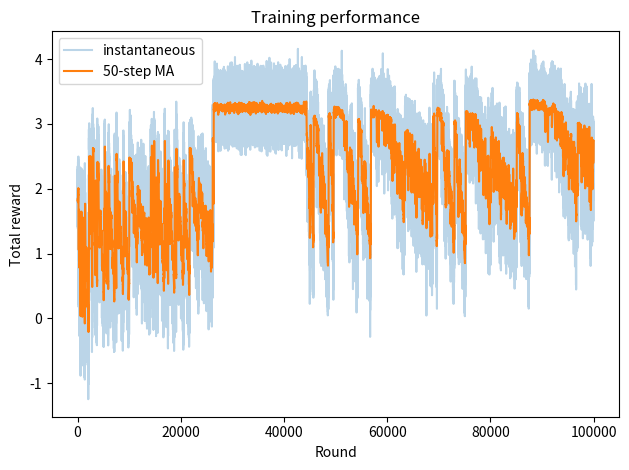

Reproduce this figure in Python.
# -*- coding: utf-8 -*-
r"""
Spatial Combinatorial MAB — fast implementation with **UCB + ε‑greedy**.
----------------------------------------------------------------------------
* Vectorised reward computation                                      (fast)
* Subset cache or Monte‑Carlo fallback                               (scales)
* Upper‑Confidence‑Bound exploration                                 (smart)
* Extra decaying‑ε factor (γ / t)                                    (option)

Set ``gamma = 0``  → pure‑UCB  
Set ``gamma > 0``  → ε‑greedy‑with‑UCB hybrid
"""

from __future__ import annotations

import math
from dataclasses import dataclass
from itertools import combinations
from typing import Iterable, Sequence, Tuple, Optional, Dict

import numpy as np
import numpy.typing as npt

# --------------------------------------------------------------------------- #
# helpers
# --------------------------------------------------------------------------- #
def all_subsets_of_size(n: int, k: int) -> Iterable[Tuple[int, ...]]:
    """Yield every unordered k‑subset of ``range(n)``."""
    if not (0 <= k <= n):
        raise ValueError("Need 0 ≤ k ≤ n.")
    return combinations(range(n), k)


# --------------------------------------------------------------------------- #
# environment
# --------------------------------------------------------------------------- #
class SpatialMABEnvironment:
    """1‑D spatial combinatorial MAB simulator."""

    def __init__(
        self,
        *,
        n: int,
        k: int,
        x_true: npt.NDArray[np.floating],
        mu_true: npt.NDArray[np.floating],
        sigma_true: npt.NDArray[np.floating],
        lambda_true: float = 1.0,
        beta_true: float = 1.0,
        seed: Optional[int] = None,
    ) -> None:
        if (
            x_true.shape != (n,)
            or mu_true.shape != (n,)
            or sigma_true.shape != (n,)
        ):
            raise ValueError("x_true, mu_true and sigma_true must be shape (n,).")

        self.n, self.k = int(n), int(k)
        self.x_true = x_true.astype(float)
        self.mu_true = mu_true.astype(float)
        self.sigma_true = sigma_true.astype(float)
        self.lambda_true = float(lambda_true)
        self.beta_true = float(beta_true)

        self.rng = np.random.default_rng(seed)

    # --------------------------------------------------------------------- #
    def play_subset(self, subset: Sequence[int]) -> Tuple[np.ndarray, float]:
        subset = np.asarray(subset, dtype=int)
        if subset.size != self.k or np.unique(subset).size != self.k:
            raise ValueError(f"Provide exactly {self.k} distinct indices.")

        x_bar = self.x_true[subset].mean()
        base = self.rng.normal(self.mu_true[subset], self.sigma_true[subset])
        penalties = self.lambda_true * np.abs(self.x_true[subset] - x_bar) ** self.beta_true
        rewards = base - penalties
        return rewards, float(rewards.sum())


# --------------------------------------------------------------------------- #
# agent‑side helpers
# --------------------------------------------------------------------------- #
def init_agent_estimates(
    *,
    agent_type: str,
    true_mu: npt.NDArray[np.floating],
    true_x: npt.NDArray[np.floating],
    params: dict | None = None,
    rng: np.random.Generator | None = None,
) -> Tuple[np.ndarray, np.ndarray]:
    """Construct noisy priors (μ̂, x̂) for common agent archetypes."""
    rng = np.random.default_rng() if rng is None else rng
    params = params or {}
    n = true_mu.size

    if agent_type == "naive":
        return np.zeros(n), np.zeros(n)

    if agent_type == "single_noisy":
        sigma = params.get("sigma", 0.3)
        return rng.normal(true_mu, sigma), rng.normal(true_x, sigma)

    if agent_type == "sep_noisy":
        return (
            rng.normal(true_mu, params.get("sigma_mu", 0.2)),
            rng.normal(true_x, params.get("sigma_x", 0.4)),
        )

    if agent_type == "dist_based":
        agent_loc = params.get("agent_loc", 0.0)
        dist = np.abs(true_x - agent_loc)
        sigmas = params.get("noise_min", 0.1) + params.get("noise_slope", 0.2) * dist
        return rng.normal(true_mu, sigmas), rng.normal(true_x, sigmas)

    raise ValueError(f"Unknown agent_type={agent_type!r}.")


# --------------------------------------------------------------------------- #
# subset‑selection strategy:  UCB  +  ε‑greedy
# --------------------------------------------------------------------------- #
@dataclass
class UCBSubsetStrategy:
    """
    Upper‑Confidence‑Bound policy on the *subset* space with optional ε‑greedy
    exploration.

    Parameters
    ----------
    ucb_c : float
        Exploration constant used in the UCB bonus term
        ``c * sqrt(log t / N_t(S))``.
    gamma : float
        Coefficient for the decaying ε schedule ``ε_t = min(gamma / t, 1)``.
        *Set to 0 for pure UCB*.
    """

    est_mu: npt.NDArray[np.floating]
    est_x: npt.NDArray[np.floating]
    est_lambda: float
    k: int
    ucb_c: float = 1.0
    gamma: float = 0.0
    beta: float = 1.0
    rng: np.random.Generator | None = None
    max_cached_subsets: int = 100_000
    sample_budget: int = 5_000

    # internal
    subsets_array: Optional[np.ndarray] = None
    subset_means: Optional[np.ndarray] = None
    subset_counts: Optional[np.ndarray] = None
    _subset_to_idx: Optional[Dict[Tuple[int, ...], int]] = None
    n: int = 0
    t: int = 0

    # --------------------------------------------------------------------- #
    def __post_init__(self) -> None:
        self.n = self.est_mu.size
        if self.est_x.shape != (self.n,):
            raise ValueError("est_mu and est_x must share shape.")

        self.rng = np.random.default_rng() if self.rng is None else self.rng

        num_subsets = math.comb(self.n, self.k)
        if num_subsets <= self.max_cached_subsets:
            # Cache every k‑subset of range(n) in an int32 array (num_subsets, k)
            self.subsets_array = np.fromiter(
                (i for S in all_subsets_of_size(self.n, self.k) for i in S),
                dtype=np.int32,
                count=num_subsets * self.k,
            ).reshape(num_subsets, self.k)
            self.subset_means = np.zeros(num_subsets, dtype=float)
            self.subset_counts = np.zeros(num_subsets, dtype=int)
            # build dictionary for O(1) lookup when updating stats later
            self._subset_to_idx = {tuple(S.tolist()): idx
                                   for idx, S in enumerate(self.subsets_array)}

    # --------------------------------------------------------------------- #
    # vectorised reward prediction
    def _predicted_rewards_vec(self, subsets: np.ndarray) -> np.ndarray:
        mu_vals = self.est_mu[subsets]                       # (S, k)
        x_vals = self.est_x[subsets]                         # (S, k)
        x_bar = x_vals.mean(axis=1, keepdims=True)           # (S, 1)
        penalties = self.est_lambda * np.abs(x_vals - x_bar) ** self.beta
        return (mu_vals - penalties).sum(axis=1)             # (S,)

    # --------------------------------------------------------------------- #
    def _select_ucb_idx_cached(self) -> int:
        """Return index of subset that maximises UCB (cache mode)."""
        counts = self.subset_counts
        means = self.subset_means
        with np.errstate(divide="ignore"):
            bonus = self.ucb_c * np.sqrt(np.log(self.t + 1) / np.maximum(counts, 1))
        ucb = means + bonus
        return int(ucb.argmax())

    # --------------------------------------------------------------------- #
    def choose_subset(self) -> Tuple[int, ...]:
        """Return a k‑subset according to ε‑greedy‑with‑UCB policy."""
        self.t += 1

        # ---------------------------------------------------------------- #
        # 1. ε‑greedy exploration (uniform random subset)
        eps_t = min(self.gamma / self.t, 1.0)
        if self.rng.random() < eps_t:
            return tuple(self.rng.choice(self.n, self.k, replace=False))

        # ---------------------------------------------------------------- #
        # 2. UCB exploitation / directed exploration
        if self.subsets_array is not None:
            idx = self._select_ucb_idx_cached()
            return tuple(int(i) for i in self.subsets_array[idx])

        # Too many subsets → Monte‑Carlo UCB on a sampled batch
        sampled = self.rng.choice(self.n, (self.sample_budget, self.k), replace=False)
        rewards = self._predicted_rewards_vec(sampled)
        bonus = self.ucb_c * np.sqrt(np.log(self.t + 1))     # treat N=0
        ucb = rewards + bonus
        best_idx = int(ucb.argmax())
        return tuple(int(i) for i in sampled[best_idx])

    # --------------------------------------------------------------------- #
    def update_statistics(self, subset: Sequence[int], R_sum: float) -> None:
        """Update empirical mean / count for the chosen subset (cache mode)."""
        if self.subsets_array is None:
            return  # MC mode — we don't keep per‑subset stats

        key = tuple(sorted(map(int, subset)))
        idx = self._subset_to_idx[key]                       # type: ignore[index]
        cnt = self.subset_counts[idx] + 1
        self.subset_counts[idx] = cnt
        # incremental mean
        self.subset_means[idx] += (R_sum - self.subset_means[idx]) / cnt


# --------------------------------------------------------------------------- #
# SGD parameter update  (unchanged)
# --------------------------------------------------------------------------- #
def backprop_update(
    subset: Sequence[int],
    R_obs: np.ndarray,
    mu_hat: np.ndarray,
    x_hat: np.ndarray,
    lambda_hat: float,
    *,
    beta: float = 1.0,
    lr_mu: float = 0.05,
    lr_x: float = 0.05,
    lr_lambda: float = 0.05,
) -> float:
    subset = np.asarray(subset, dtype=int)
    mu_s, x_s = mu_hat[subset], x_hat[subset]
    k = subset.size

    x_bar = x_s.mean()
    delta = np.abs(x_s - x_bar) ** beta
    R_pred = mu_s - lambda_hat * delta
    err = R_pred - R_obs

    grad_mu = err
    grad_lambda = -np.dot(err, delta)
    sign = np.sign(x_s - x_bar) * beta * lambda_hat * np.abs(x_s - x_bar) ** (beta - 1)
    grad_x = -err * sign + err.sum() * (sign / k).sum()

    mu_hat[subset] -= lr_mu * grad_mu
    x_hat[subset]  -= lr_x * grad_x
    lambda_hat    -= lr_lambda * grad_lambda
    return float(lambda_hat)


# --------------------------------------------------------------------------- #
# training loop
# --------------------------------------------------------------------------- #
def train(
    env: SpatialMABEnvironment,
    strategy: UCBSubsetStrategy,
    *,
    steps: int = 1_000,
    beta: float | None = None,
    lr_mu: float = 0.05,
    lr_x: float = 0.05,
    lr_lambda: float = 0.05,
    profile: bool = False,
) -> np.ndarray:
    import time

    beta = strategy.beta if beta is None else beta
    rewards = np.empty(steps, dtype=float)

    t0 = time.perf_counter()
    for t in range(steps):
        subset = strategy.choose_subset()
        R_vec, R_sum = env.play_subset(subset)
        rewards[t] = R_sum

        strategy.est_lambda = backprop_update(
            subset,
            R_vec,
            strategy.est_mu,
            strategy.est_x,
            strategy.est_lambda,
            beta=beta,
            lr_mu=lr_mu,
            lr_x=lr_x,
            lr_lambda=lr_lambda,
        )

        strategy.update_statistics(subset, R_sum)

    if profile:
        dt = time.perf_counter() - t0
        print(f"[train] {steps} rounds in {dt:.3f}s — {steps/dt:.1f} rounds/s")

    return rewards


def plot_rewards(rewards: np.ndarray, *, window: int = 50) -> None:
    import matplotlib.pyplot as plt

    fig, ax = plt.subplots()
    ax.plot(rewards, label="instantaneous", alpha=0.3)
    if window > 1 and rewards.size >= window:
        ma = np.convolve(rewards, np.ones(window) / window, mode="valid")
        ax.plot(np.arange(window - 1, rewards.size), ma, label=f"{window}-step MA")
    ax.set_xlabel("Round")
    ax.set_ylabel("Total reward")
    ax.set_title("Training performance")
    ax.legend()
    fig.tight_layout()
    plt.show()


# --------------------------------------------------------------------------- #
# sanity test
# --------------------------------------------------------------------------- #
if __name__ == "__main__":
    rng = np.random.default_rng(0)
    n, k = 20, 5
    x_true = np.sort(rng.uniform(0.0, 1.0, n))
    mu_true = rng.uniform(0.0, 1.0, n)
    sigma_true = np.full(n, 0.1)

    env = SpatialMABEnvironment(
        n=n,
        k=k,
        x_true=x_true,
        mu_true=mu_true,
        sigma_true=sigma_true,
        lambda_true=1.0,
        beta_true=1.0,
        seed=42,
    )

    est_mu, est_x = init_agent_estimates(
        agent_type="sep_noisy",
        true_mu=mu_true,
        true_x=x_true,
        params={"sigma_mu": 0.2, "sigma_x": 0.4},
        rng=rng,
    )

    strategy = UCBSubsetStrategy(
        est_mu=est_mu,
        est_x=est_x,
        est_lambda=1.0,
        k=k,
        ucb_c=1.0,      # UCB exploration constant
        gamma=0.0,      # ε‑greedy coefficient  ← you asked for gamma = 0.1
        rng=rng,
        max_cached_subsets=200_000,
        sample_budget=5_000,
    )

    rewards = train(env, strategy, steps=100_000, profile=True)
    plot_rewards(rewards, window=50)
